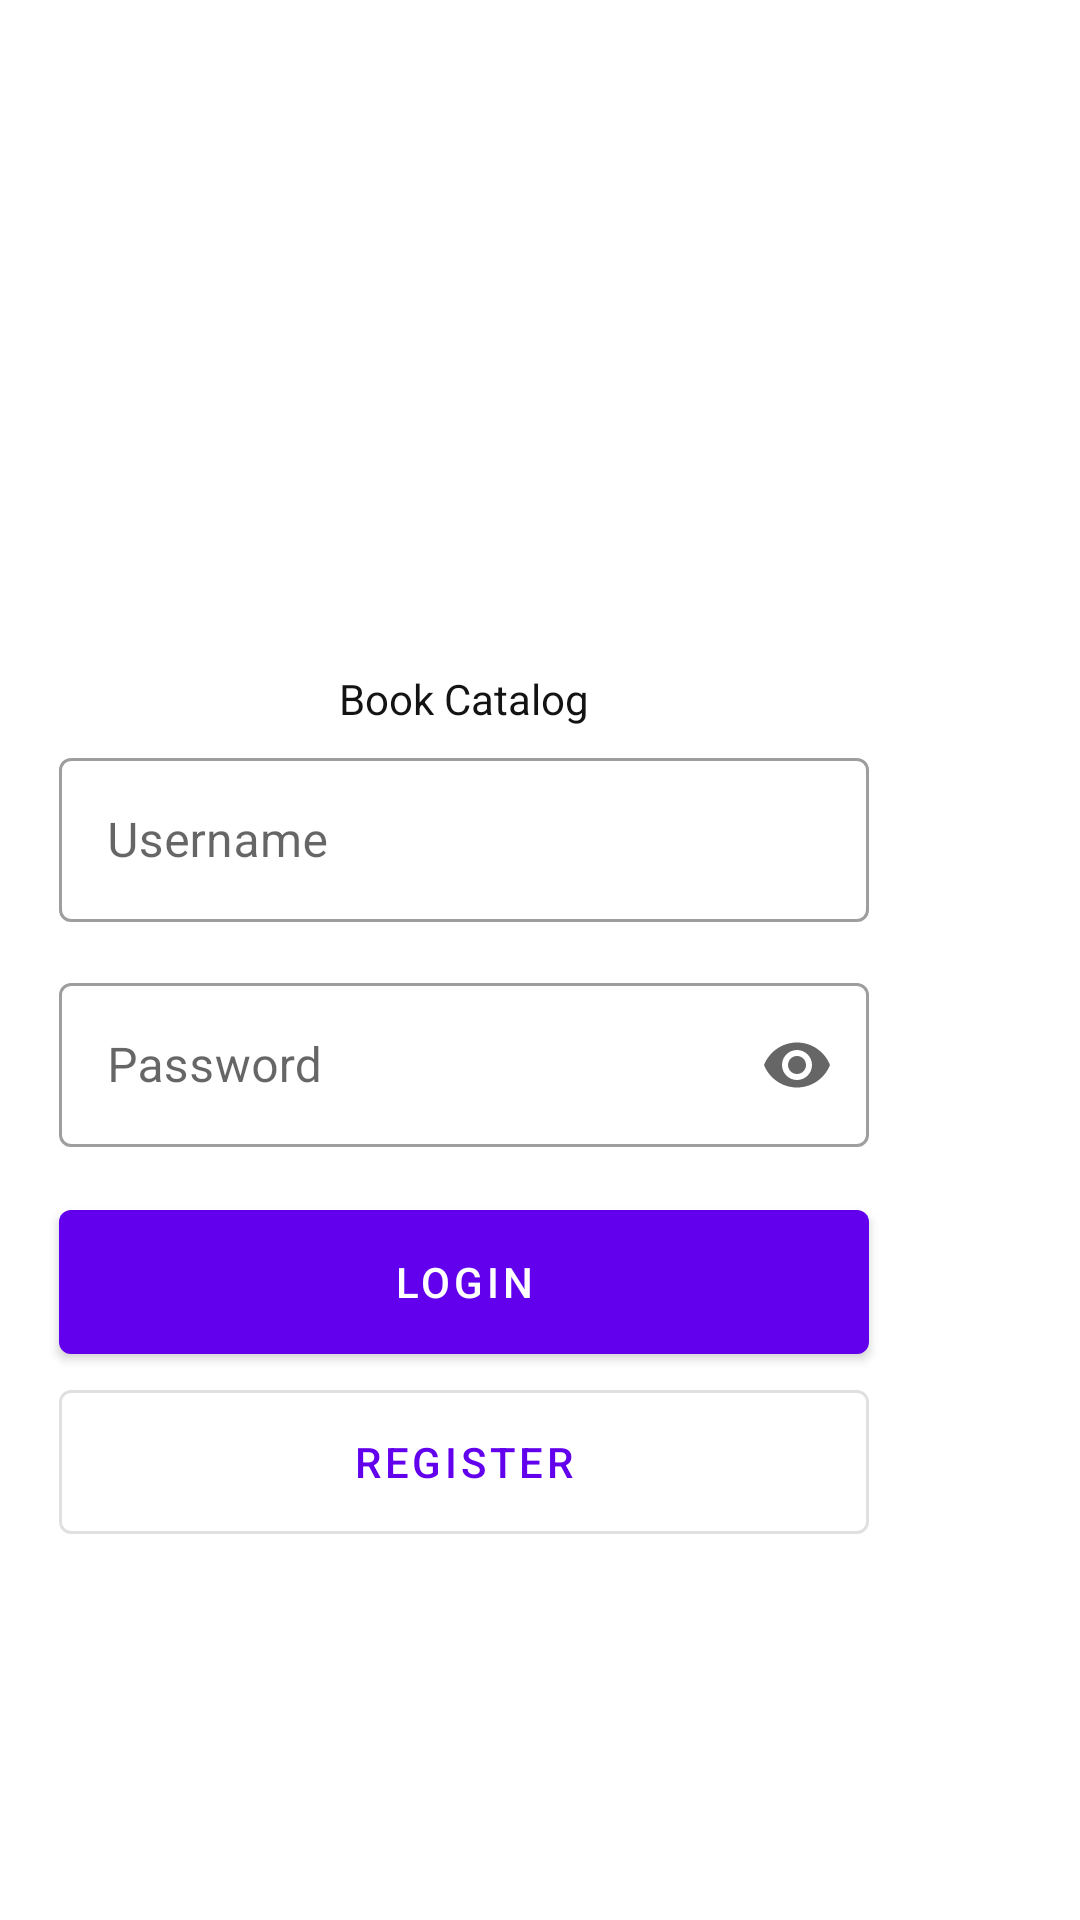

Android layout source for this screen:
<!-- AndroidManifest.xml: application theme Theme.RiansyahSetiawan -->
<!-- res/layout/activity_login.xml -->
<?xml version="1.0" encoding="utf-8"?>
<androidx.constraintlayout.widget.ConstraintLayout xmlns:android="http://schemas.android.com/apk/res/android"
    xmlns:app="http://schemas.android.com/apk/res-auto"
    xmlns:tools="http://schemas.android.com/tools"
    android:layout_width="match_parent"
    android:layout_height="match_parent"
    tools:context=".LoginActivity">


    <LinearLayout
        android:id="@+id/linearLayout2"
        android:layout_width="409dp"
        android:layout_height="match_parent"
        android:layout_marginStart="1dp"
        android:layout_marginEnd="1dp"
        android:layout_marginBottom="1dp"
        android:gravity="center"
        android:orientation="vertical"
        app:layout_constraintBottom_toBottomOf="parent"
        app:layout_constraintEnd_toEndOf="parent"
        app:layout_constraintHorizontal_bias="1.0"
        app:layout_constraintStart_toStartOf="parent"
        app:layout_constraintTop_toTopOf="parent"
        app:layout_constraintVertical_bias="1.0">

        <ImageView
            android:layout_width="138dp"
            android:layout_height="87dp"
            android:layout_marginBottom="15dp"
            android:contentDescription="@string/image_splash"
            android:src="@drawable/service"
            app:layout_constraintBottom_toBottomOf="parent"
            app:layout_constraintEnd_toEndOf="parent"
            app:layout_constraintHorizontal_bias="0.512"
            app:layout_constraintStart_toStartOf="parent"
            app:layout_constraintTop_toTopOf="parent"
            app:layout_constraintVertical_bias="0.175" />

        <TextView
            android:id="@+id/textView2"
            android:layout_width="match_parent"
            android:layout_height="wrap_content"
            android:layout_marginBottom="5dp"
            android:gravity="center"
            android:text="Book Catalog"
            android:textColor="#131313" />

        <com.google.android.material.textfield.TextInputLayout
            android:id="@+id/textView3"
            style="@style/Widget.MaterialComponents.TextInputLayout.OutlinedBox"
            android:layout_width="270dp"
            android:layout_height="60dp"
            android:layout_marginBottom="15dp"
            android:hint="Username">

            <com.google.android.material.textfield.TextInputEditText
                android:layout_width="match_parent"
                android:layout_height="wrap_content" />

        </com.google.android.material.textfield.TextInputLayout>


        <com.google.android.material.textfield.TextInputLayout
            android:id="@+id/textView4"
            style="@style/Widget.MaterialComponents.TextInputLayout.OutlinedBox"
            android:layout_width="270dp"
            android:layout_height="60dp"
            android:layout_marginBottom="15dp"
            app:endIconMode="password_toggle"
            android:hint="Password">

            <com.google.android.material.textfield.TextInputEditText
                android:layout_width="match_parent"
                android:layout_height="wrap_content"
                android:inputType="textPassword"/>

        </com.google.android.material.textfield.TextInputLayout>


        <com.google.android.material.button.MaterialButton
            android:id="@+id/btnLogin"

            android:layout_width="270dp"
            android:layout_height="60dp"
            android:text="Login" />
        <com.google.android.material.button.MaterialButton
            android:id="@+id/btnRegister"
            style="?attr/materialButtonOutlinedStyle"
            android:layout_width="270dp"
            android:layout_height="60dp"
            android:text="Register" />

    </LinearLayout>


</androidx.constraintlayout.widget.ConstraintLayout>
<!-- resources referenced by this layout -->
<resources>
  <string name="image_splash">Image_Splash</string>
  <style name="Theme.RiansyahSetiawan" parent="Theme.MaterialComponents.DayNight.DarkActionBar">
          
          <item name="colorPrimary">@color/purple_500</item>
          <item name="colorPrimaryVariant">@color/purple_700</item>
          <item name="colorOnPrimary">@color/white</item>
          
          <item name="colorSecondary">@color/teal_200</item>
          <item name="colorSecondaryVariant">@color/teal_700</item>
          <item name="colorOnSecondary">@color/black</item>
          
          <item name="android:statusBarColor">?attr/colorPrimaryVariant</item>
          
      </style>
  <color name="purple_500">#FF6200EE</color>
  <color name="purple_700">#FF3700B3</color>
  <color name="white">#FFFFFFFF</color>
  <color name="teal_200">#FF03DAC5</color>
  <color name="teal_700">#FF018786</color>
  <color name="black">#FF000000</color>
</resources>
